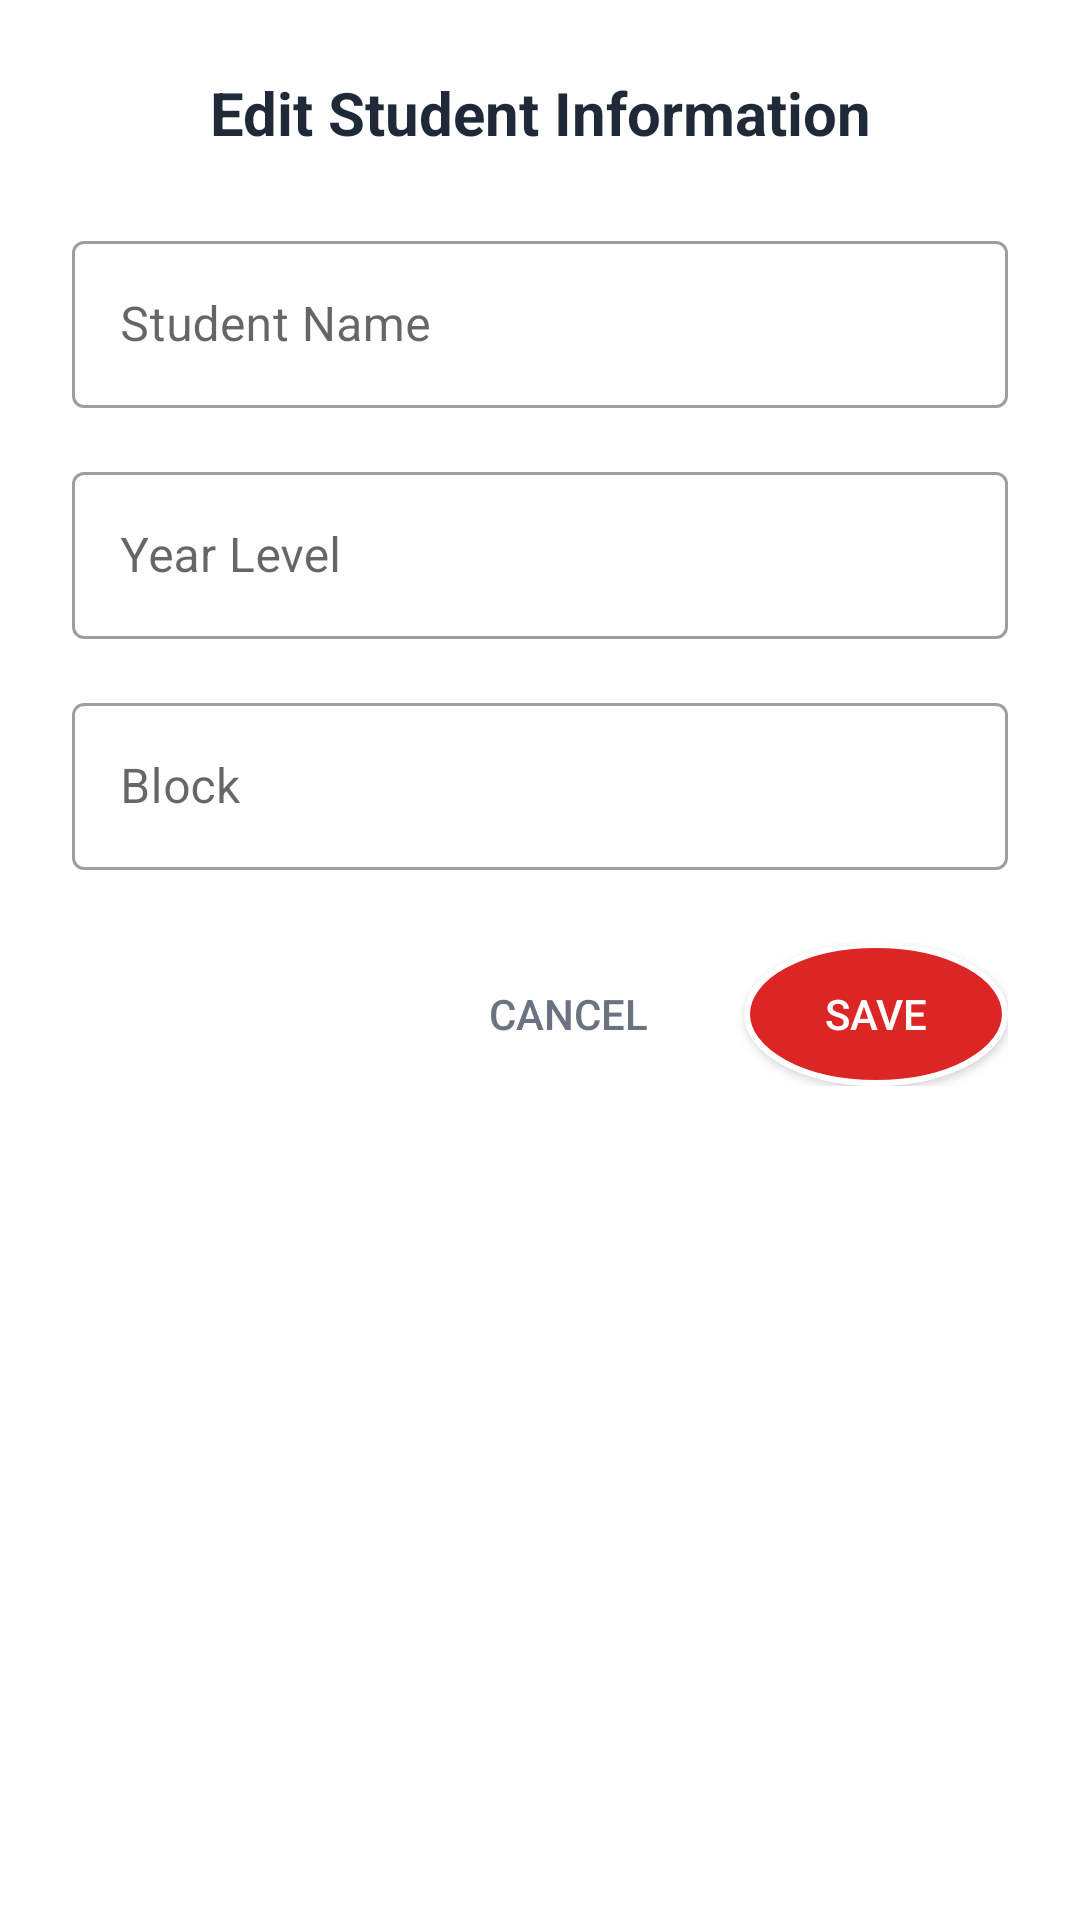

The Android layout XML behind this screen, and the referenced resources:
<!-- AndroidManifest.xml: application theme Theme.CodeClash -->
<!-- res/layout/dialog_edit_student.xml -->
<?xml version="1.0" encoding="utf-8"?>
<LinearLayout xmlns:android="http://schemas.android.com/apk/res/android"
    android:layout_width="match_parent"
    android:layout_height="wrap_content"
    android:orientation="vertical"
    android:padding="24dp">

    <TextView
        android:layout_width="match_parent"
        android:layout_height="wrap_content"
        android:text="Edit Student Information"
        android:textSize="20sp"
        android:textStyle="bold"
        android:textColor="@color/game_text_primary"
        android:gravity="center"
        android:layout_marginBottom="24dp" />

    <com.google.android.material.textfield.TextInputLayout
        android:layout_width="match_parent"
        android:layout_height="wrap_content"
        android:hint="Student Name"
        style="@style/Widget.MaterialComponents.TextInputLayout.OutlinedBox"
        android:layout_marginBottom="16dp">

        <com.google.android.material.textfield.TextInputEditText
            android:id="@+id/editStudentName"
            android:layout_width="match_parent"
            android:layout_height="wrap_content"
            android:inputType="textPersonName"
            android:maxLines="1" />

    </com.google.android.material.textfield.TextInputLayout>

    <com.google.android.material.textfield.TextInputLayout
        android:layout_width="match_parent"
        android:layout_height="wrap_content"
        android:hint="Year Level"
        style="@style/Widget.MaterialComponents.TextInputLayout.OutlinedBox"
        android:layout_marginBottom="16dp">

        <com.google.android.material.textfield.TextInputEditText
            android:id="@+id/editYearLevel"
            android:layout_width="match_parent"
            android:layout_height="wrap_content"
            android:inputType="text"
            android:maxLines="1" />

    </com.google.android.material.textfield.TextInputLayout>

    <com.google.android.material.textfield.TextInputLayout
        android:layout_width="match_parent"
        android:layout_height="wrap_content"
        android:hint="Block"
        style="@style/Widget.MaterialComponents.TextInputLayout.OutlinedBox"
        android:layout_marginBottom="24dp">

        <com.google.android.material.textfield.TextInputEditText
            android:id="@+id/editBlock"
            android:layout_width="match_parent"
            android:layout_height="wrap_content"
            android:inputType="text"
            android:maxLines="1" />

    </com.google.android.material.textfield.TextInputLayout>

    <LinearLayout
        android:layout_width="match_parent"
        android:layout_height="wrap_content"
        android:orientation="horizontal"
        android:gravity="end">

        <Button
            android:id="@+id/btnCancelEdit"
            android:layout_width="wrap_content"
            android:layout_height="wrap_content"
            android:text="Cancel"
            android:textColor="@color/game_text_secondary"
            android:background="@android:color/transparent"
            android:paddingHorizontal="24dp"
            android:paddingVertical="12dp"
            android:layout_marginEnd="8dp" />

        <Button
            android:id="@+id/btnSaveEdit"
            android:layout_width="wrap_content"
            android:layout_height="wrap_content"
            android:text="Save"
            android:textColor="@color/white"
            android:background="@drawable/game_action_button_background"
            android:paddingHorizontal="24dp"
            android:paddingVertical="12dp" />

    </LinearLayout>

</LinearLayout>
<!-- resources referenced by this layout -->
<resources>
  <color name="game_text_primary">#1F2937</color>
  <color name="game_text_secondary">#6B7280</color>
  <color name="white">#FFFFFF</color>
  <!-- drawable game_action_button_background (drawable) -->
  <?xml version="1.0" encoding="utf-8"?>
  <shape xmlns:android="http://schemas.android.com/apk/res/android"
      android:shape="oval">
      <solid android:color="@color/game_red_primary" />
      <stroke
          android:width="2dp"
          android:color="@color/white" />
  </shape>
  <style name="Theme.CodeClash" parent="Theme.MaterialComponents.DayNight.NoActionBar">
          
          <item name="colorPrimary">@color/red_500</item>
          <item name="colorPrimaryVariant">@color/red_600</item>
          <item name="colorOnPrimary">@color/white</item>
          
          <item name="colorSecondary">@color/gray_400</item>
          <item name="colorSecondaryVariant">@color/gray_500</item>
          <item name="colorOnSecondary">@color/white</item>
          
          <item name="android:statusBarColor">?attr/colorPrimaryVariant</item>
          
      </style>
  <color name="game_red_primary">#DC2626</color>
  <color name="red_500">#DC2626</color>
  <color name="red_600">#B91C1C</color>
  <color name="gray_400">#9CA3AF</color>
  <color name="gray_500">#6B7280</color>
</resources>
